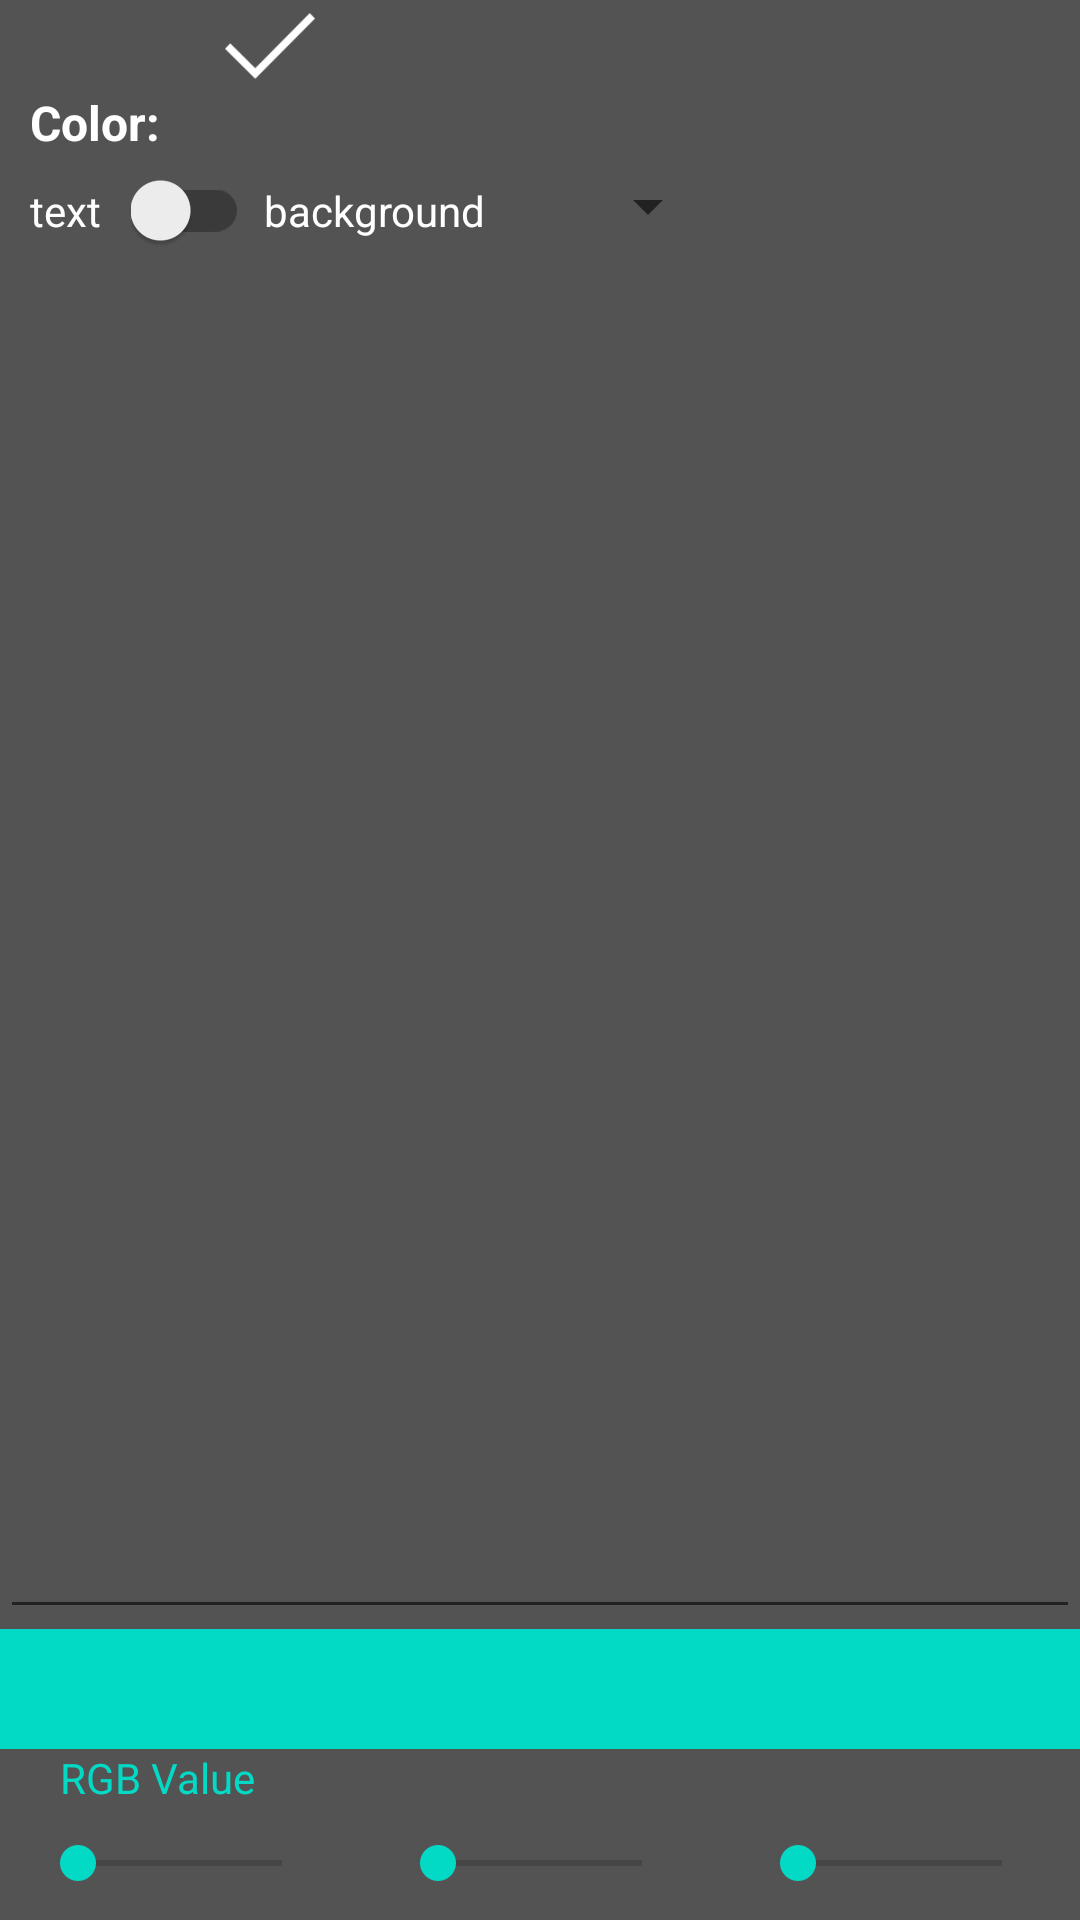

Android layout source for this screen:
<!-- AndroidManifest.xml: application theme AppTheme -->
<!-- res/layout/text_detail_dialog.xml -->
<?xml version="1.0" encoding="utf-8"?>
<LinearLayout
    xmlns:android="http://schemas.android.com/apk/res/android" android:layout_width="match_parent"
    android:layout_height="match_parent"
    android:background="#aa000000"
    android:orientation="vertical">

    <LinearLayout
        android:layout_width="match_parent"
        android:layout_height="wrap_content"
        android:orientation="horizontal"
        >
        <ImageView
            android:layout_width="30dp"
            android:layout_height="30dp"
            android:layout_weight="1"
            android:src="@drawable/correct"
            android:id="@+id/okInDialog"
            />

        <ImageView
            android:layout_width="30dp"
            android:layout_height="30dp"
            android:layout_weight="1"
            android:src="@drawable/cross"
            android:id="@+id/cancelInDialog"
        />
    </LinearLayout>
    <LinearLayout
        android:layout_width="wrap_content"
        android:layout_height="wrap_content"
        android:orientation="vertical"
        >
        <TextView
            android:layout_width="wrap_content"
            android:layout_height="wrap_content"
            android:text="Color:"
            android:textColor="@color/white"
            android:textStyle="bold"
            android:textSize="16sp"
            android:layout_marginLeft="10dp"
            android:layout_marginBottom="5dp"
            />
    <LinearLayout
        android:layout_width="wrap_content"
        android:layout_height="wrap_content"
        android:orientation="horizontal"
        android:layout_marginLeft="10dp"
        >
        <TextView
            android:layout_width="wrap_content"
            android:layout_height="wrap_content"
            android:text="text"
            android:layout_marginRight="10dp"
            android:textColor="@color/white"
            />
    <androidx.appcompat.widget.SwitchCompat
        android:layout_width="wrap_content"
        android:layout_height="wrap_content"
        android:id="@+id/switchTypeText"
        />
        <TextView
            android:layout_width="wrap_content"
            android:layout_height="wrap_content"
            android:text="background"
            android:layout_marginLeft="5dp"
            android:textColor="@color/white"
            />

        <Spinner
            android:layout_width="match_parent"
            android:layout_height="wrap_content"
            android:layout_marginLeft="30dp"
            android:id="@+id/spinnerDropDownTypeface"
            style="@style/DropDownStyle"
            />

    </LinearLayout>

    </LinearLayout>
    <LinearLayout
        android:layout_width="match_parent"
        android:layout_height="wrap_content"
        android:orientation="vertical"
        >


        <EditText
            android:id="@+id/textInDialog"
            android:layout_width="match_parent"
            android:layout_height="672dp"
            android:gravity="center_horizontal"
            android:textSize="40sp"
            android:layout_weight="1"
            android:inputType="textMultiLine" />
        <RelativeLayout
            android:id="@+id/add_text_color_picker_relative_layout"
            android:layout_width="match_parent"
            android:layout_height="wrap_content"
            android:layout_alignParentBottom="true">
            <LinearLayout
                android:layout_width="match_parent"
                android:layout_height="wrap_content"
                android:orientation="vertical"
                >

            <androidx.recyclerview.widget.RecyclerView
                android:id="@+id/selectColorRecyclerviewInText"
                android:layout_width="match_parent"
                android:layout_height="40dp"
                android:background="@color/colorAccent"
                android:orientation="horizontal"
                />
                <TextView
                    android:layout_width="wrap_content"
                    android:layout_height="wrap_content"
                    android:text="RGB Value"
                    android:textColor="@color/colorAccent"
                    android:layout_marginLeft="20dp"
                    />
                <LinearLayout
                    android:layout_width="match_parent"
                    android:layout_height="wrap_content"
                    android:orientation="horizontal"
                    >
                    <SeekBar
                        android:layout_width="wrap_content"
                        android:layout_height="wrap_content"
                        android:id="@+id/redSeekBarInDialog"
                        android:layout_weight="1"
                        android:layout_margin="10dp"
                        android:max="255"
                        />
                    <SeekBar
                        android:layout_width="wrap_content"
                        android:layout_height="wrap_content"
                        android:id="@+id/greenSeekBarInDialog"
                        android:layout_margin="10dp"
                        android:layout_weight="1"
                        android:max="255"
                        />
                    <SeekBar
                        android:layout_width="wrap_content"
                        android:layout_height="wrap_content"
                        android:id="@+id/blueSeekBarInDialog"
                        android:layout_margin="10dp"
                        android:layout_weight="1"
                        android:max="255"
                        />
                </LinearLayout>

            </LinearLayout>

        </RelativeLayout>

    </LinearLayout>


</LinearLayout>
<!-- resources referenced by this layout -->
<resources>
  <color name="colorAccent">#03DAC5</color>
  <color name="white">#FFFFFF</color>
  <!-- drawable correct: png bitmap (drawable, 1073 bytes) -->
  <style name="DropDownStyle" parent="Widget.AppCompat.Light.Spinner.DropDown.ActionBar">
          <item name="android:textColor">@color/white</item>
  
      </style>
  <style name="AppTheme" parent="Theme.AppCompat.Light.DarkActionBar">
          
          <item name="colorPrimary">@color/colorPrimary</item>
          <item name="colorPrimaryDark">@color/colorPrimaryDark</item>
          <item name="colorAccent">@color/colorAccent</item>
      </style>
  <color name="colorPrimary">#6200EE</color>
  <color name="colorPrimaryDark">#3700B3</color>
</resources>
